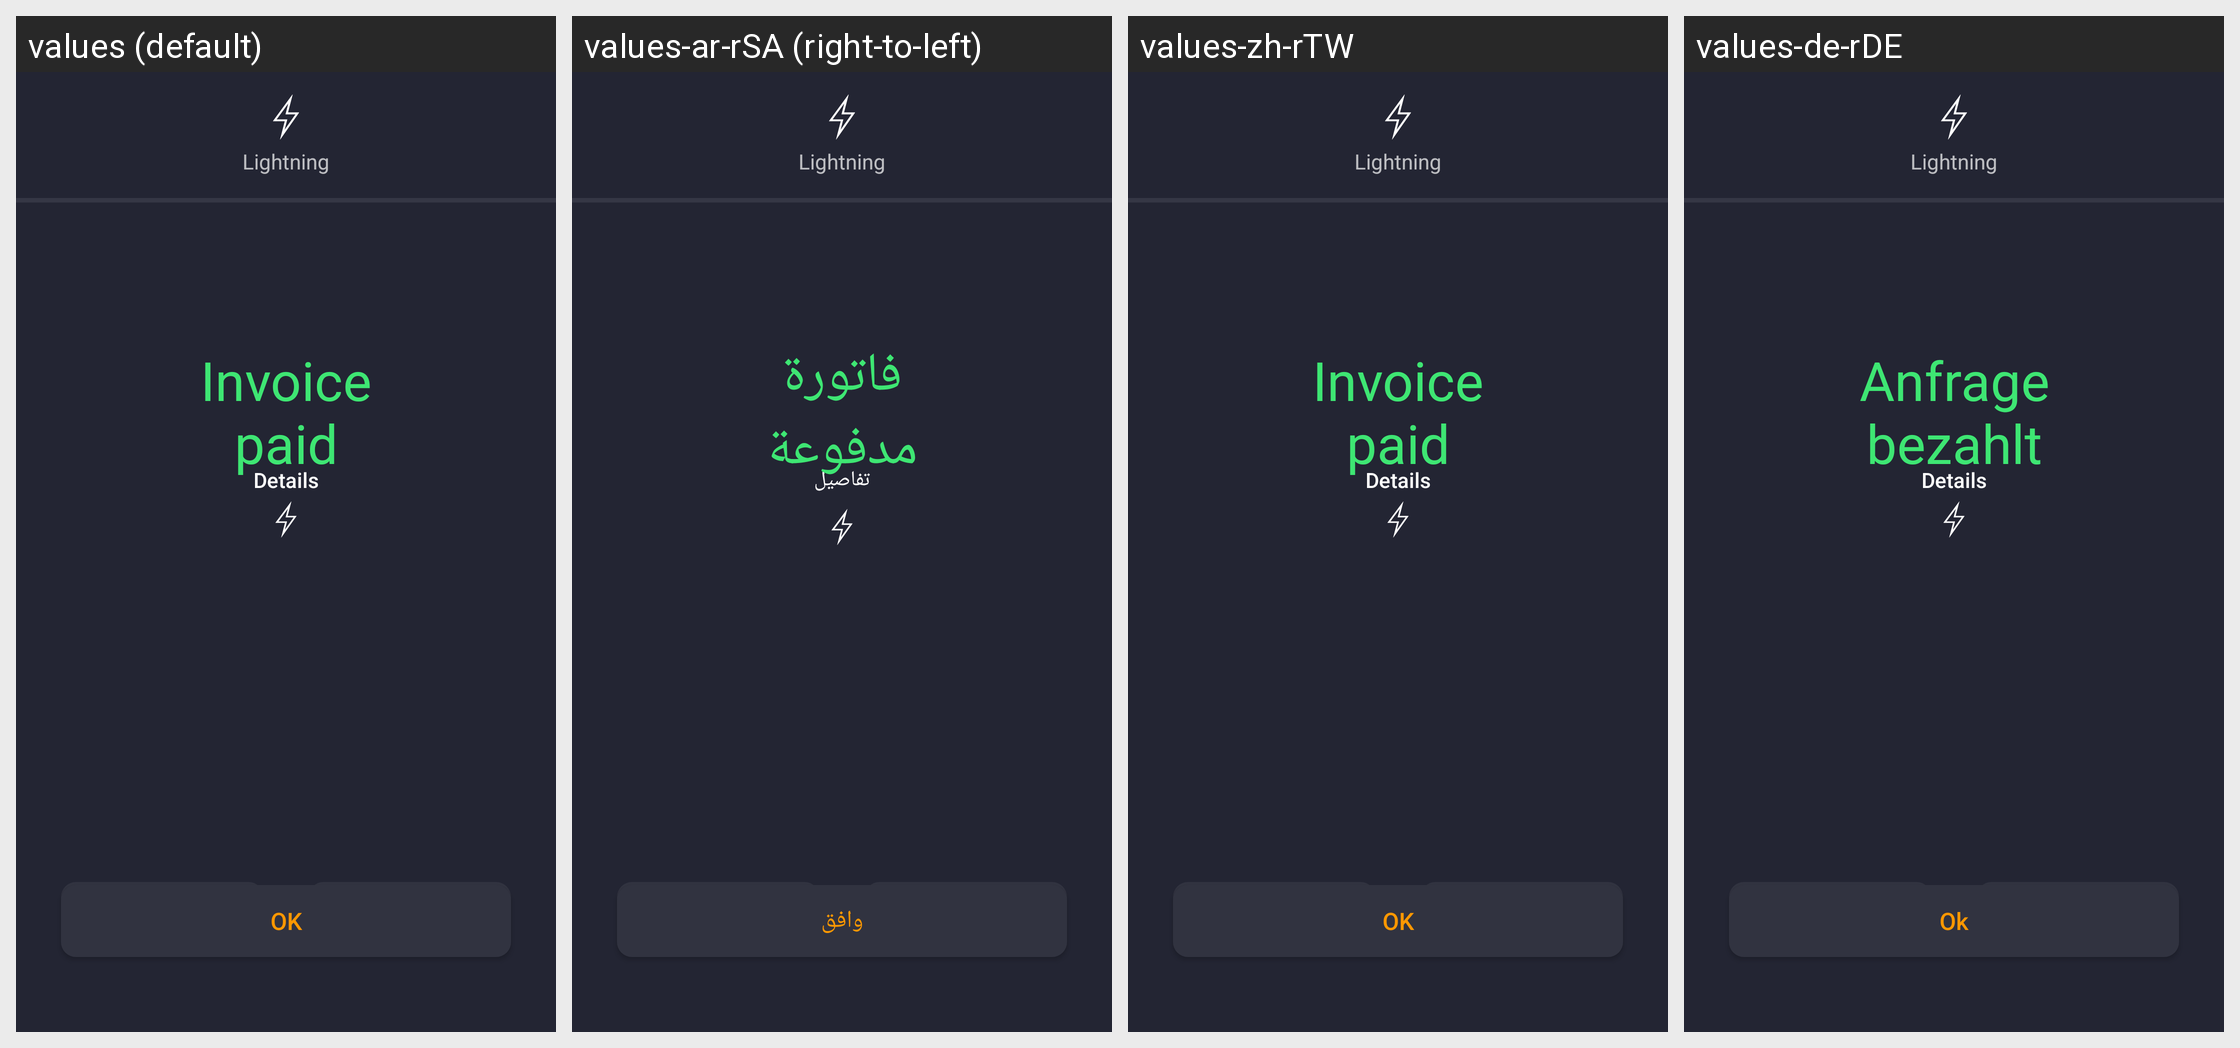

Strings drawn on this Android screen and how each of the app's shown locales translates them:
Android screen res/layout/activity_generate_request.xml rendered under 4 locales, left to right: values (default), values-ar-rSA (right-to-left), values-zh-rTW, values-de-rDE. Device: Nexus 5 (rendered at 1080×1920; each locale shown at half size, 540×960, under a caption strip naming it); theme AppTheme.
Other locales in the repository, not shown: values-af-rZA, values-bg, values-bg-rBG, values-ca-rES, values-cs-rCZ, values-da-rDK, values-de, values-el-rGR, values-en-rUS, values-es, values-es-rES, values-fi-rFI, values-fr-rFR, values-hu-rHU, values-it-rIT, values-iw-rIL, values-ja-rJP, values-ko-rKR, values-nl-rNL, values-no-rNO, values-pl-rPL, values-pt-rBR, values-pt-rPT, values-ro-rRO, values-ru-rRU, values-sr-rSP, values-sv-rSE, values-tr-rTR, values-uk-rUA, values-vi-rVN, values-zh-rCN.
Strings drawn on this screen, with the default value and each locale's value (text and hints the layout hard-codes, and strings that could not be matched under every locale, appear in the picture but are not listed):

lightning
  values: Lightning
  values-ar-rSA: Lightning
  values-zh-rTW: Lightning
  values-de-rDE: Lightning

details
  values: Details
  values-ar-rSA: تفاصيل
  values-zh-rTW: Details
  values-de-rDE: Details

receive_requestFullfilled
  values: Invoice
      paid
  values-ar-rSA: فاتورة
      مدفوعة
  values-zh-rTW: Invoice
      paid
  values-de-rDE: Anfrage
      bezahlt

ok
  values: OK
  values-ar-rSA: وافق
  values-zh-rTW: OK
  values-de-rDE: Ok
